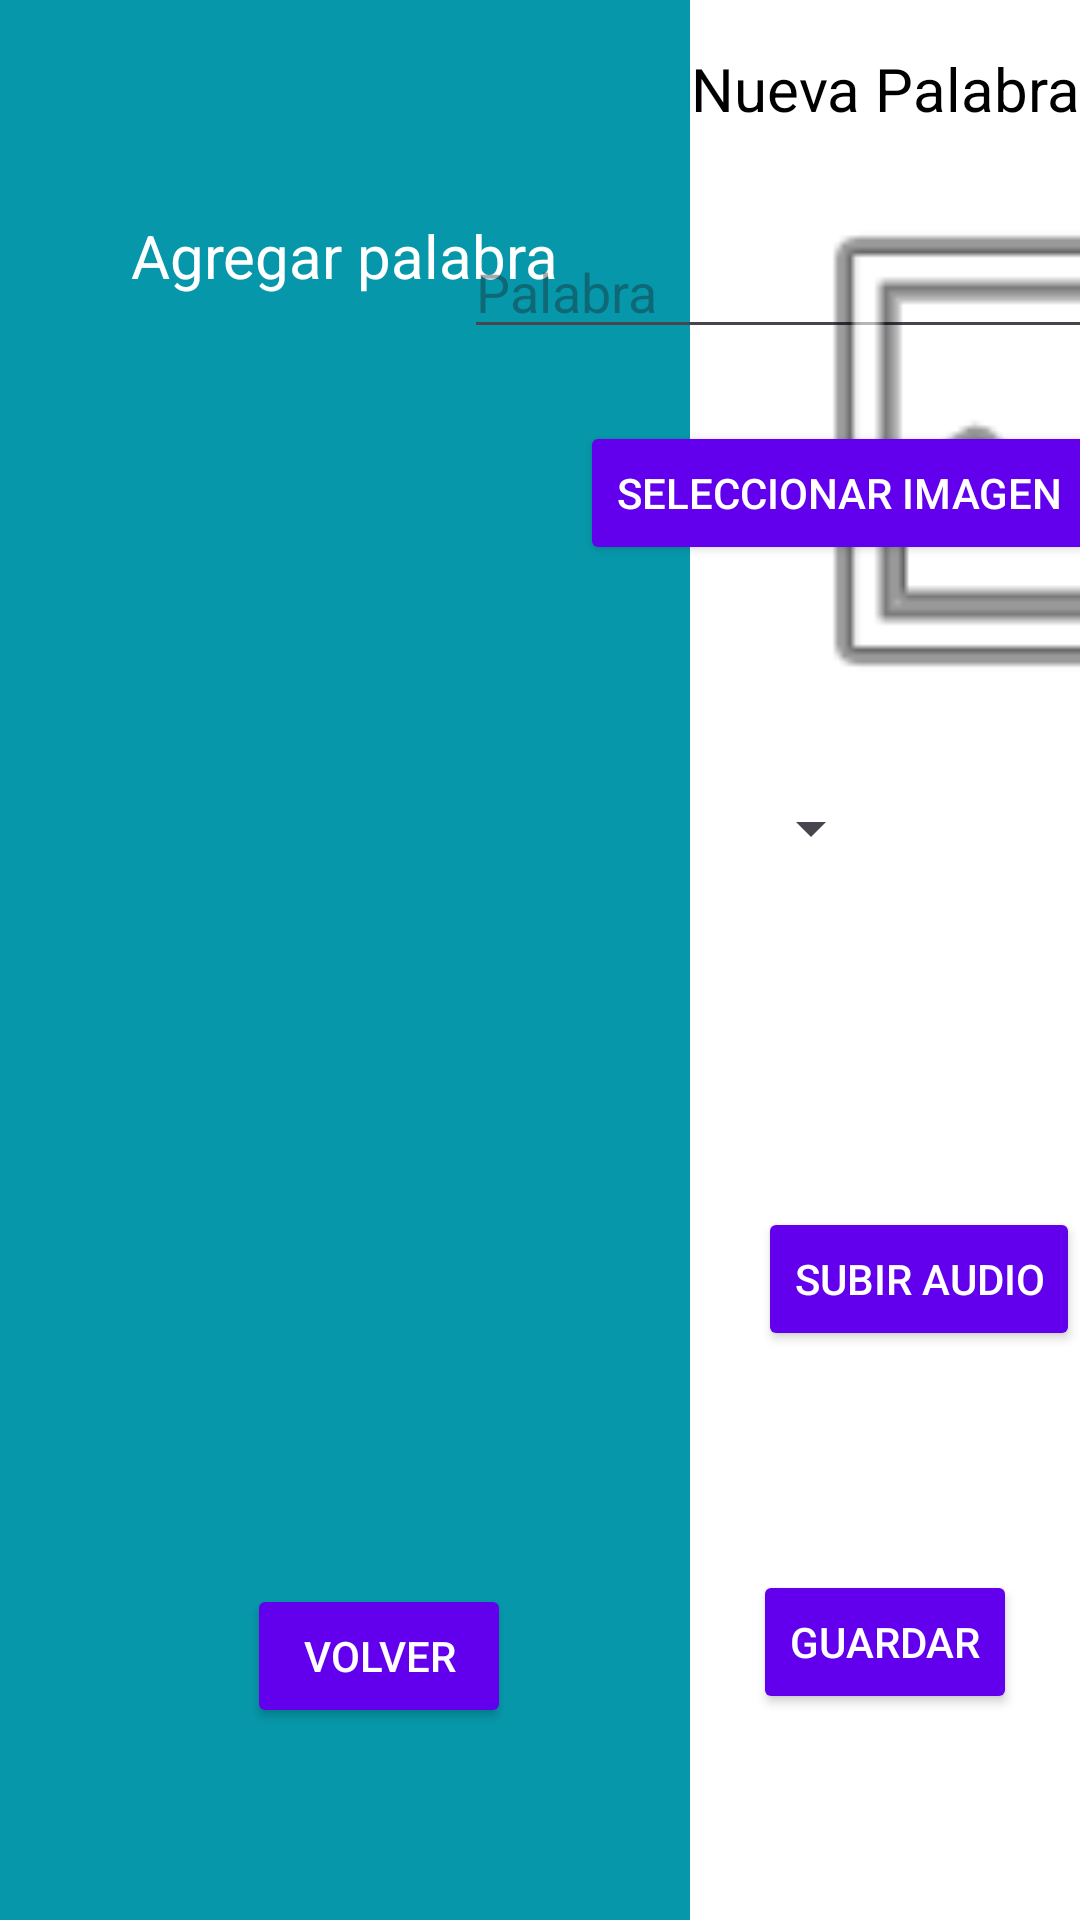

Reconstruct the res/layout file that produces this screen, plus the resources it refers to.
<!-- AndroidManifest.xml: application theme Theme.Flashcards_8 -->
<!-- res/layout/activity_agregar_palabra.xml -->
<?xml version="1.0" encoding="utf-8"?>
<androidx.constraintlayout.widget.ConstraintLayout xmlns:android="http://schemas.android.com/apk/res/android"
    xmlns:app="http://schemas.android.com/apk/res-auto"
    xmlns:tools="http://schemas.android.com/tools"
    android:layout_width="match_parent"
    android:layout_height="match_parent"
    android:background="#FFFFFF"
    tools:context=".Agregar_palabras">

    <LinearLayout
        android:id="@+id/linearLayout10"
        android:layout_width="230dp"
        android:layout_height="match_parent"
        android:background="#0698AA"
        android:orientation="vertical"
        app:layout_constraintBottom_toBottomOf="parent"
        app:layout_constraintStart_toStartOf="parent"
        app:layout_constraintTop_toTopOf="parent">

        <androidx.constraintlayout.widget.ConstraintLayout
            android:layout_width="match_parent"
            android:layout_height="match_parent">

            <TextView
                android:id="@+id/textView35"
                android:layout_width="wrap_content"
                android:layout_height="wrap_content"
                android:text="@string/AgregarP"
                android:textColor="#FFFFFF"
                android:textSize="20sp"
                app:layout_constraintBottom_toBottomOf="parent"
                app:layout_constraintEnd_toEndOf="parent"
                app:layout_constraintStart_toStartOf="parent"
                app:layout_constraintTop_toTopOf="parent"
                app:layout_constraintVertical_bias="0.117" />

            <Button
                android:id="@+id/btnvolverAgregarP"
                android:layout_width="wrap_content"
                android:layout_height="wrap_content"
                android:onClick="onclick"
                android:text="@string/btn_volver"
                android:backgroundTint="@color/purple_500"
                android:textColor="@color/white"
                app:layout_constraintBottom_toBottomOf="parent"
                app:layout_constraintEnd_toEndOf="parent"
                app:layout_constraintHorizontal_bias="0.58"
                app:layout_constraintStart_toStartOf="parent"
                app:layout_constraintTop_toTopOf="parent"
                app:layout_constraintVertical_bias="0.892" />
        </androidx.constraintlayout.widget.ConstraintLayout>
    </LinearLayout>

    <Spinner
        android:id="@+id/spinnerNiveles"
        android:layout_width="wrap_content"
        android:layout_height="wrap_content"
        android:layout_marginTop="264dp"
        app:layout_constraintEnd_toEndOf="parent"
        app:layout_constraintHorizontal_bias="0.198"
        app:layout_constraintStart_toEndOf="@+id/linearLayout10"
        app:layout_constraintTop_toTopOf="parent" />

    <EditText
        android:id="@+id/campoPalabra"
        android:layout_width="wrap_content"
        android:layout_height="wrap_content"
        android:layout_marginTop="32dp"
        android:ems="10"
        android:hint="@string/Palabra"
        android:inputType="textPersonName"
        android:textColor="@color/black"
        app:layout_constraintEnd_toEndOf="parent"
        app:layout_constraintHorizontal_bias="0.945"
        app:layout_constraintStart_toEndOf="@+id/linearLayout10"
        app:layout_constraintTop_toBottomOf="@+id/textView38" />

    <ImageView
        android:id="@+id/imgPalabra"
        android:layout_width="232dp"
        android:layout_height="190dp"
        android:layout_marginStart="10dp"
        app:layout_constraintBottom_toBottomOf="parent"
        app:layout_constraintEnd_toEndOf="parent"
        app:layout_constraintHorizontal_bias="0.058"
        app:layout_constraintStart_toEndOf="@+id/linearLayout10"
        app:layout_constraintTop_toTopOf="parent"
        app:layout_constraintVertical_bias="0.123"
        app:srcCompat="@android:drawable/ic_menu_gallery"
        tools:srcCompat="@drawable/ico_galeria" />

    <Button
        android:id="@+id/btnSelecionarIMG"
        android:layout_width="wrap_content"
        android:layout_height="wrap_content"
        android:layout_marginTop="24dp"
        android:backgroundTint="@color/purple_500"
        android:onClick="onclick"
        android:text="@string/SeleccionarImagen"
        android:textColor="@color/white"
        app:layout_constraintEnd_toEndOf="parent"
        app:layout_constraintHorizontal_bias="0.863"
        app:layout_constraintStart_toEndOf="@+id/linearLayout10"
        app:layout_constraintTop_toBottomOf="@+id/campoPalabra" />

    <Button
        android:id="@+id/btnSubirAudio"
        android:layout_width="wrap_content"
        android:layout_height="wrap_content"
        android:layout_marginBottom="14dp"
        android:backgroundTint="@color/purple_500"
        android:onClick="onclick"
        android:text="@string/Subir_Audio"
        android:textColor="@color/white"
        app:layout_constraintBottom_toBottomOf="parent"
        app:layout_constraintEnd_toEndOf="parent"
        app:layout_constraintHorizontal_bias="0.542"
        app:layout_constraintTop_toTopOf="parent"
        app:layout_constraintVertical_bias="0.696" />

    <TextView
        android:id="@+id/textView38"
        android:layout_width="wrap_content"
        android:layout_height="wrap_content"
        android:layout_marginTop="16dp"
        android:text="@string/NuevaP"
        android:textColor="@color/black"
        android:textSize="20sp"
        app:layout_constraintEnd_toEndOf="parent"
        app:layout_constraintHorizontal_bias="0.795"
        app:layout_constraintStart_toEndOf="@+id/linearLayout10"
        app:layout_constraintTop_toTopOf="parent" />

    <Button
        android:id="@+id/btnGuardarIMG"
        android:layout_width="wrap_content"
        android:layout_height="wrap_content"
        android:backgroundTint="@color/purple_500"
        android:onClick="onclick"
        android:text="@string/btn_guardar"
        android:textColor="@color/white"
        app:layout_constraintBottom_toBottomOf="parent"
        app:layout_constraintEnd_toEndOf="parent"
        app:layout_constraintStart_toEndOf="@+id/linearLayout10"
        app:layout_constraintTop_toTopOf="parent"
        app:layout_constraintVertical_bias="0.884" />

</androidx.constraintlayout.widget.ConstraintLayout>
<!-- resources referenced by this layout -->
<resources>
  <color name="black">#FF000000</color>
  <color name="purple_500">#FF6200EE</color>
  <color name="white">#FFFFFFFF</color>
  <string name="AgregarP">Agregar palabra</string>
  <string name="NuevaP">Nueva Palabra</string>
  <string name="Palabra">Palabra</string>
  <string name="SeleccionarImagen">Seleccionar imagen</string>
  <string name="Subir_Audio">Subir Audio</string>
  <string name="btn_guardar">Guardar</string>
  <string name="btn_volver">Volver</string>
  <style name="Theme.Flashcards_8" parent="Base.Theme.Flashcards_8" />
  <style name="Base.Theme.Flashcards_8" parent="Theme.Material3.DayNight.NoActionBar">
          
          
          <item name="android:statusBarColor">@android:color/transparent</item>
  
      </style>
</resources>
